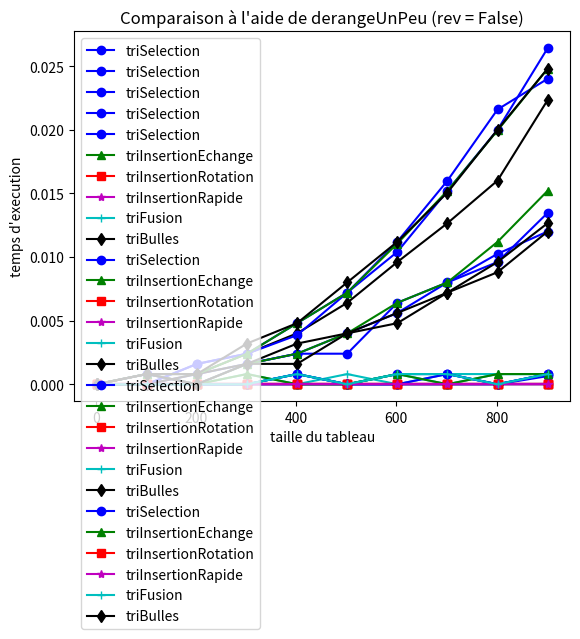

Here is the Python script that generated this plot: (Note: this script raises an exception after producing the figure.)
#!/usr/bin/env python3

import sys

version = sys.version_info
if version.major < 3:
    sys.exit(
        "Python2 n'est PLUS supporté depuis le 1er Janvier 2020, merci d'installer Python3"
    )

import random
from time import process_time as clock

try:
    import matplotlib.pyplot as plt
except ModuleNotFoundError:
    sys.exit("Le module matplolib est nécessaire pour ce TP.")


############################################################
# Exercice 1.1
#
# Tri selection
#

def triSelection(T):
    # À COMPLETER
    for i in range(1, len(T)) :
        for j in range(i, 0, -1) :
            if T[j-1] > T[j] :
                T[j-1], T[j] = T[j], T[j-1]
            else : break
    return T

############################################################
# Exercice 1.2
#
# randomPerm prend en paramètre un entier n et renvoie une
# permutation aléatoire de longueur n dont l'algorithme s'appuie
# sur le tri sélection
#

def randomPerm(n):
    T = [i+1 for i in range(n)]
    # À COMPLETER
    for i in range(1, n) :
        for j in range(i, 0, -1) :
            r = random.randint(1,n-1)
            T[j],T[r] = T[r],T[j]
    return T

############################################################
# Exercice 1.3
#
# testeQueLaFonctionTrie prend en paramètre une fonction de
# tri f et l’applique sur des permutations aléatoires de
# taille i variant de 2 à 100 et vérifie que le résultat est
# un tableau trié
#

def testeQueLaFonctionTrie(f):
    # À COMPLETER
    for i in range(2,100) :
        t = f(randomPerm(i))
        for j in range(len(t)) :
            if t[j] != j+1 :
                return False
    return True

############################################################
# Exercice 1.4
#
# randomTab prend des entiers n, a et b et renvoie un tableau
# aléatoire de taille n contenant des entiers compris entre
# les bornes a et b.
#

def randomTab(n,a,b):
    T = [random.randint(a,b)]*n
    # À COMPLETER
    return T

############################################################
# Exercice 1.5
#
# derangeUnPeu prend des entiers n, k et un booleen rev et
# effectue k échanges entre des positions aléatoires sur la
# liste des entiers de 1 à n si rev vaut False ou sur la
# liste des entiers n à 1 si rev vaut True.
#

def derangeUnPeu(n,k,rev):
    T = [ n - i for i in range(n) ] if rev else [ i + 1 for i in range(n) ]
    # À COMPLETER
    for i in range(k) :
        r1 = random.randint(0,len(T)-1)
        r2 = random.randint(0,len(T)-1)
        T[r1],T[r2] = T[r2],T[r1]
    return T


############################################################
# Exercice 2.1
#
# Trois variantes du tri par insertion L échanges successifs,
# insertion directe à la bonne position, et avec recherche
# dichotomique de la position
#

def triInsertionEchange(T):
    # À COMPLETER
    for i in range(1, len(T)) :
        for j in range(i, 0, -1) : #parcours de droite à gauche
            if T[j-1] > T[j] :
                T[j-1], T[j] = T[j], T[j-1]
            else : break
    return T

def triInsertionRotation(T):
    # À COMPLETER
    return T

def triInsertionRapide(T):
    # À COMPLETER
    return T

############################################################
# Exercice 2.2
#
# Tri fusion
#

def fusion(T1,T2):
    # À COMPLETER
    indice_tableau1 = 0
    indice_tableau2 = 0    
    taille_tableau1 = len(T1)
    taille_tableau2 = len(T2)
    tableau_fusionne = []
    while indice_tableau1<taille_tableau1 and indice_tableau2<taille_tableau2:
        if T1[indice_tableau1] < T2[indice_tableau2]:
            tableau_fusionne.append(T1[indice_tableau1])
            indice_tableau1 += 1
        else:
            tableau_fusionne.append(T2[indice_tableau2])
            indice_tableau2 += 1
    while indice_tableau1<taille_tableau1:
        tableau_fusionne.append(T1[indice_tableau1])
        indice_tableau1+=1
    while indice_tableau2<taille_tableau2:
        tableau_fusionne.append(T2[indice_tableau2])
        indice_tableau2+=1
    return tableau_fusionne

def triFusion(T, deb=0, fin=None) :
    # À COMPLETER
    if  len(T) <= 1: 
        return T
    pivot = len(T)//2
    tableau1 = T[:pivot]
    tableau2 = T[pivot:]
    gauche = triFusion(tableau1,deb,fin)
    droite = triFusion(tableau2,deb,fin)
    fusionne = fusion(gauche,droite)
    return fusionne

############################################################
# Exercice 2.3
#
# Tri à bulles
#

def triBulles(T) :
    # À COMPLETER
    n = len(T)
    for i in range(n):
        for j in range(0, n-i-1):
            if T[j] > T[j+1] :
                T[j], T[j+1] = T[j+1], T[j]
    return T

############################################################
# Exercice 3.1
#
# Trie par insertion le sous-tableau T[debut::gap] de T
#

def triInsertionPartiel(T, gap, debut) :
    # À COMPLETER
    return None

############################################################
# Exercice 3.2
#
# Tri Shell
#

def triShell(T) :
    # À COMPLETER
    n = len(T)
    gap = n/2

    while gap > 0:
        for i in range(gap,n):
            tmp = T[i]
            j = i
            while  j >= gap and T[j-gap] >tmp:
                T[j] = T[j-gap]
                j -= gap
            T[j] = tmp
        gap /= 2
    return T

##############################################################
#
# Mesure du temps
#

def mesure(algo, T) :
    debut = clock()
    algo(T)
    return clock() - debut

def mesureMoyenne(algo, tableaux) :
  return sum([ mesure(algo, t[:]) for t in tableaux ]) / len(tableaux)

couleurs = ['b', 'g', 'r', 'm', 'c', 'k', 'y', '#ff7f00', '.5', '#00ff7f', '#7f00ff', '#ff007f', '#7fff00', '#007fff' ]
marqueurs = ['o', '^', 's', '*', '+', 'd', 'x', '<', 'h', '>', '1', 'p', '2', 'H', '3', 'D', '4', 'v' ]

def courbes(algos, tableaux, styleLigne='-') :
  x = [ t[0] for t in tableaux ]
  for i, algo in enumerate(algos) :
    print('Mesures en cours pour %s...' % algo.__name__)
    y = [ mesureMoyenne(algo, t[1]) for t in tableaux ]
    plt.plot(x, y, color=couleurs[i%len(couleurs)], marker=marqueurs[i%len(marqueurs)], linestyle=styleLigne, label=algo.__name__)

def affiche(titre) :
  plt.xlabel('taille du tableau')
  plt.ylabel('temps d\'execution')
  plt.legend(loc='upper left')
  plt.title(titre)
  plt.show()

def compareAlgos (algos, taille=1000, pas=100, ech=5) :
  # taille = 1000 : taille maximale des tableaux à trier
  # pas = 100 : pas entre les tailles des tableaux à trier
  # ech = 5 : taille de l'échantillon pris pour faire la moyenne
  for tri in algos :
      if testeQueLaFonctionTrie(tri):
          print(tri.__name__ + ": OK")
      else:
          print(tri.__name__ + ": échoue")
  print()
  print("Comparaison à l'aide de randomPerm")
  tableaux = [[i, [randomPerm(i) for j in range(ech)]] for i in range(2, taille, pas)]
  courbes(algos, tableaux, styleLigne='-')
  affiche("Comparaison à l'aide de randomPerm")
  print()
  
  print("Comparaison à l'aide de randomTab")
  tableaux = [[i, [randomTab(i,0,1000000) for j in range(ech)]] for i in range(2, taille, pas)]
  courbes(algos, tableaux, styleLigne='-')
  affiche("Comparaison à l'aide de randomTab")
  print()

  print("Comparaison à l'aide de derangeUnPeu (rev = True)")
  tableaux = [[i, [derangeUnPeu(i,10,True) for j in range(ech)]] for i in range(2, taille, pas)]
  courbes(algos, tableaux, styleLigne='-')
  affiche("Comparaison à l'aide de derangeUnPeu (rev = True)")
  print()

  print("Comparaison à l'aide de derangeUnPeu (rev = False)")
  tableaux = [[i, [derangeUnPeu(i,10,False) for j in range(ech)]] for i in range(2, taille, pas)]
  courbes(algos, tableaux, styleLigne='-')
  affiche("Comparaison à l'aide de derangeUnPeu (rev = False)")
  print()

def compareAlgosSurTableauxTries (algos, taille=20000, pas=1000, ech=10) :
  print("Comparaison à l'aide de derangeUnPeu (rev = False)")
  tableaux = [[i, [derangeUnPeu(i,10,False) for j in range(ech)]] for i in range(2, taille, pas)]
  courbes(algos, tableaux, styleLigne='-')
  affiche("Comparaison à l'aide de derangeUnPeu (rev = False)")
  
##############################################################
#
# Main
#

if __name__ == '__main__':
  trisInsertion = [ triInsertionEchange, triInsertionRotation, triInsertionRapide ]
  trisLents = [ triSelection, triBulles ]

  sys.setrecursionlimit(4000)

  #exercice1
  
  print("Exercice 1")
  algos = [triSelection]
  compareAlgos(algos)
  
  #exercice2
  
  print("Exercice 2")
  algos += trisInsertion + [triFusion, triBulles]
  compareAlgos(algos)

  ###################################################################
  ##### Commentez ici les résultats obtenus pour les différents #####
  ##### algorithmes sur les différents types de tableaux ############
  ###################################################################
  # commentaires...
  ###################################################################
  
  #exercice3
  
  print("Exercice 3")
  algos = [triShell]
  compareAlgos(algos)


  #compare tous les algos

  # print("Comparaisons de tous les algos")
  # algos = trisInsertion + trisLents + [ triFusion, triShell ]
  # compareAlgos(algos, taille=2000, pas=200)

  ###################################################################
  ##### Commentez ici les résultats obtenus pour les différents #####
  ##### algorithmes sur les différents types de tableaux ############
  ###################################################################
  # commentaires...
  ###################################################################
  
  #compare les tris fusions et Shell

  # print("Comparaisons des tris fusion et Shell")
  # algos = [ triFusion, triShell ]
  # compareAlgos(algos, taille=10000, pas=500)

  ###################################################################
  ##### Commentez ici les résultats obtenus pour les différents #####
  ##### algorithmes sur les différents types de tableaux ############
  ###################################################################
  # commentaires...
  ###################################################################
  
  # comparaison sur tableaux presque triés
  
  # print("\nComparaisons sur tableaux presque triés")
  # algos = trisInsertion + [ triFusion, triShell ]
  # compareAlgosSurTableauxTries (algos)

  ###################################################################
  ##### Commentez ici les résultats obtenus pour les différents #####
  ##### algorithmes sur les différents types de tableaux ############
  ###################################################################
  # commentaires...
  ###################################################################
